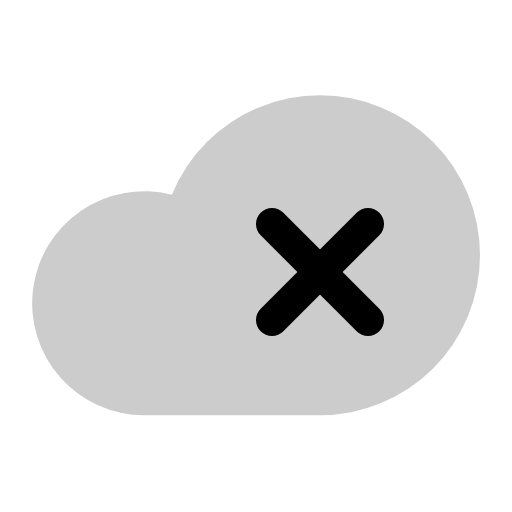
t = 0.00 s
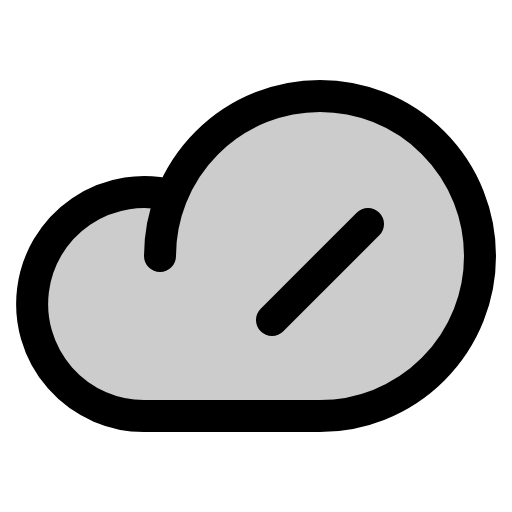
t = 0.60 s
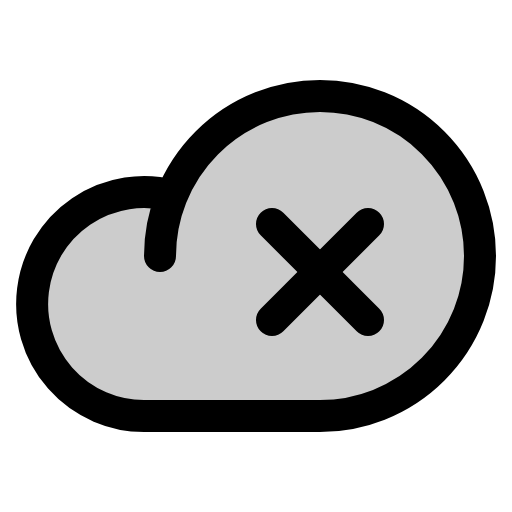
t = 0.98 s
t = 1.35 s: frame unchanged from t = 0.98 s, image omitted
t = 1.73 s: frame unchanged from t = 0.98 s, image omitted

The animated SVG that drew these frames (rendered in a browser with its animation timeline set to each time). Animation: 1 CSS @keyframes rule; one cycle of 2.10 s, repeats indefinitely.

<svg xmlns="http://www.w3.org/2000/svg" viewBox="0 0 256 256">
  <style>
    .draw-line {
      stroke-dasharray: 2000;
      stroke-dashoffset: 0;
    }
    svg:hover .draw-line {
      animation: phosphor-draw-in 1.5s ease-in-out infinite alternate;
    }
    @keyframes phosphor-draw-in {
      0%   { stroke-dashoffset: 2000; }
      100% { stroke-dashoffset: 0; }
    }
  </style><rect width="256" height="256" fill="none"/><path d="M80,127.62a80,80,0,1,1,80,80H72A56,56,0,1,1,85.93,97.36" opacity="0.2"/><path d="M80,128a80,80,0,1,1,80,80H72A56,56,0,1,1,85.92,97.74" fill="none" stroke="currentColor" stroke-linecap="round" stroke-linejoin="round" stroke-width="16" class="draw-line" pathLength="1" style="animation-delay: 0s"/><line x1="184" y1="112" x2="136" y2="160" fill="none" stroke="currentColor" stroke-linecap="round" stroke-linejoin="round" stroke-width="16" class="draw-line" pathLength="1" style="animation-delay: 0.3s"/><line x1="136" y1="112" x2="184" y2="160" fill="none" stroke="currentColor" stroke-linecap="round" stroke-linejoin="round" stroke-width="16" class="draw-line" pathLength="1" style="animation-delay: 0.6s"/></svg>
